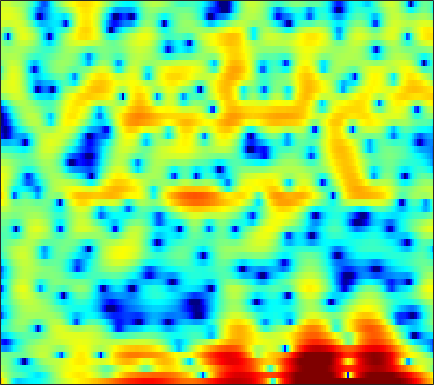

Source data for this figure (header and first rows):
7.4448, 5.8961, 3.6553, 1.199, -0.77087, -3.473, -5.9122, -7.1559, -7.8008, -7.5388, -7.0456, -6.7489, -6.3986, -6.121, -5.978, -5.8453, -5.7644, -5.6037, -5.2442, -4.6408, -3.7972, -3.0865, -2.1145, -1.0985
4.332, 3.184, 1.791, 0.6226, -0.07965, -0.7955, -1.301, -1.612, -1.995, -2.374, -2.793, -3.175, -3.794, -4.533, -5.125, -5.892, -6.489, -6.688, -6.516, -5.814, -4.714, -3.746, -2.399, -1.085
1.83, 1.208, 0.4063, -0.372, -0.9383, -1.667, -2.396, -2.932, -3.579, -4.089, -4.412, -4.524, -4.507, -4.323, -4.09, -3.684, -3.196, -2.795, -2.226, -1.601, -0.9574, -0.4579, 0.209, 0.8696
0.289, 0.242, -0.05476, -0.5787, -1.126, -2.126, -3.584, -5.059, -7.718, -11.75, -19.32, -24.18, -13.83, -8.759, -6.298, -3.923, -2.176, -1.163, -0.1173, 0.6703, 1.259, 1.591, 1.931, 2.158
-0.2512, -0.3695, -0.5564, -0.7228, -0.7989, -0.8909, -1.017, -1.115, -1.209, -1.192, -1.025, -0.7844, -0.3169, 0.2839, 0.7725, 1.427, 2.037, 2.414, 2.775, 2.931, 2.85, 2.603, 1.972, 0.9177
-9.642, -10.43, -10.68, -9.808, -8.695, -7.043, -5.512, -4.495, -3.321, -2.321, -1.459, -0.8593, -0.123, 0.5434, 0.9753, 1.476, 1.888, 2.133, 2.374, 2.506, 2.514, 2.434, 2.203, 1.856
-14.79, -15.92, -16.59, -14.78, -12.7, -10.07, -7.891, -6.508, -4.976, -3.743, -2.762, -2.148, -1.463, -0.8799, -0.4997, -0.04507, 0.3623, 0.6426, 0.9884, 1.312, 1.609, 1.816, 2.066, 2.285
-8.786, -8.089, -7.272, -6.45, -5.782, -4.861, -4.005, -3.425, -2.759, -2.235, -1.872, -1.712, -1.657, -1.764, -1.905, -2.072, -2.115, -1.99, -1.566, -0.8835, -0.05845, 0.5783, 1.387, 2.103
-4.834, -4.2, -3.307, -2.452, -1.857, -1.135, -0.5238, -0.1629, 0.1482, 0.2387, 0.07945, -0.2485, -1.033, -2.344, -3.808, -6.81, -12.25, -19.58, -12.82, -6.515, -2.896, -1.014, 0.806, 2.083
-6.748, -5.767, -4.416, -3.106, -2.217, -1.187, -0.3295, 0.1999, 0.7197, 1.011, 1.059, 0.9403, 0.5966, 0.04343, -0.4867, -1.263, -1.882, -2.067, -1.804, -1.053, -0.1046, 0.5916, 1.385, 1.957
-14.01, -10.84, -7.807, -5.501, -4.1, -2.568, -1.355, -0.6196, 0.1763, 0.7731, 1.185, 1.378, 1.516, 1.547, 1.521, 1.449, 1.373, 1.329, 1.308, 1.328, 1.36, 1.369, 1.333, 1.222
-8.871, -7.71, -6.097, -4.559, -3.499, -2.208, -1.082, -0.3609, 0.4328, 1.069, 1.556, 1.83, 2.071, 2.187, 2.212, 2.18, 2.081, 1.968, 1.773, 1.53, 1.238, 0.9802, 0.581, 0.1101
-5.455, -4.887, -3.95, -2.87, -2.042, -0.9731, 0.01314, 0.6742, 1.425, 2, 2.402, 2.599, 2.728, 2.712, 2.619, 2.403, 2.104, 1.848, 1.463, 1.028, 0.5405, 0.1219, -0.534, -1.337
-7.582, -6.654, -4.873, -2.963, -1.617, -0.03568, 1.255, 2.042, 2.87, 3.432, 3.717, 3.75, 3.574, 3.16, 2.704, 1.938, 1.096, 0.4881, -0.1759, -0.5948, -0.8391, -1.006, -1.346, -1.98
-16.19, -11.54, -6.761, -3.437, -1.534, 0.4942, 2.064, 2.961, 3.827, 4.337, 4.498, 4.364, 3.829, 2.826, 1.709, -0.397, -3.481, -6.689, -11.07, -9.115, -5.399, -3.515, -1.972, -1.221
-6.978, -6.204, -4.756, -3.078, -1.82, -0.2979, 0.9977, 1.811, 2.632, 3.136, 3.325, 3.254, 2.848, 2.069, 1.24, -0.2016, -1.954, -3.267, -4.403, -4.231, -3.17, -2.261, -1.247, -0.547
-10.81, -9.04, -6.716, -4.66, -3.271, -1.642, -0.3024, 0.5173, 1.386, 1.998, 2.341, 2.444, 2.388, 2.134, 1.837, 1.35, 0.8385, 0.4898, 0.1306, -0.06508, -0.1179, -0.09247, -0.0189, 0.03585
-13.38, -10.49, -7.364, -4.908, -3.409, -1.744, -0.3869, 0.4301, 1.28, 1.898, 2.289, 2.44, 2.484, 2.369, 2.191, 1.874, 1.508, 1.218, 0.8553, 0.5432, 0.3053, 0.1677, 0.01865, -0.1179
-6.937, -5.731, -4.101, -2.56, -1.488, -0.2422, 0.7919, 1.438, 2.115, 2.566, 2.82, 2.872, 2.763, 2.461, 2.122, 1.532, 0.816, 0.2402, -0.5066, -1.123, -1.499, -1.604, -1.544, -1.369
-3.728, -2.712, -1.449, -0.3295, 0.4329, 1.349, 2.095, 2.553, 3.025, 3.305, 3.383, 3.306, 2.993, 2.412, 1.783, 0.6291, -0.9407, -2.432, -4.883, -7.585, -8.976, -8.15, -5.986, -4.044
-2.457, -1.625, -0.6567, 0.2119, 0.77, 1.419, 1.983, 2.329, 2.686, 2.935, 3.025, 2.973, 2.72, 2.207, 1.611, 0.4986, -1.064, -2.615, -5.257, -8.386, -10.02, -8.901, -6.337, -4.192
-2.424, -1.87, -1.291, -0.8178, -0.5308, -0.2256, 0.0937, 0.3664, 0.7662, 1.213, 1.636, 1.885, 2.082, 2.086, 1.94, 1.56, 0.9688, 0.4237, -0.3432, -1.026, -1.503, -1.667, -1.675, -1.538
-2.502, -2.169, -2.018, -2.303, -2.722, -3.462, -4.127, -4.164, -3.328, -1.886, -0.3545, 0.6572, 1.722, 2.46, 2.819, 3.048, 3.042, 2.911, 2.588, 2.141, 1.589, 1.116, 0.4065, -0.4106
-1.841, -1.611, -1.827, -2.753, -4.063, -6.963, -12.9, -21.94, -11.43, -5.239, -1.74, 0.05727, 1.791, 2.964, 3.566, 4.062, 4.27, 4.254, 4.02, 3.552, 2.857, 2.151, 0.9322, -0.705
-0.9126, -0.7643, -0.8973, -1.271, -1.752, -2.447, -2.978, -3.056, -2.516, -1.512, -0.3033, 0.5487, 1.53, 2.295, 2.708, 3.06, 3.196, 3.15, 2.922, 2.477, 1.825, 1.19, 0.1377, -1.154
0.6253, 0.6346, 0.529, 0.3411, 0.1779, -0.06219, -0.1868, -0.2127, -0.1036, 0.1369, 0.4668, 0.7434, 1.078, 1.358, 1.507, 1.616, 1.597, 1.499, 1.258, 0.8849, 0.3554, -0.1163, -0.8502, -1.645
2.838, 2.617, 2.26, 1.781, 1.441, 1.019, 0.6844, 0.5385, 0.4246, 0.46, 0.533, 0.6007, 0.6779, 0.6913, 0.6765, 0.6079, 0.4927, 0.3917, 0.1827, -0.09213, -0.4747, -0.8727, -1.568, -2.49
5.501, 4.902, 3.87, 2.644, 1.635, 0.4239, -0.4647, -0.7444, -0.6723, -0.3826, -0.08243, 0.03271, 0.03859, -0.1467, -0.3869, -0.769, -1.067, -1.174, -1.095, -0.8876, -0.6874, -0.699, -1.031, -1.919
6.888, 5.882, 4.005, 1.41, -1.346, -6.576, -13.63, -11.35, -6.297, -3.772, -2.525, -2.173, -2.311, -3.031, -4.031, -5.981, -8.467, -9.625, -7.832, -4.797, -2.376, -1.097, -0.02154, 0.4764
5.793, 4.88, 3.233, 1.126, -0.7771, -3.342, -5.357, -5.915, -5.862, -5.599, -5.663, -5.907, -6.531, -7.397, -8.269, -9.862, -11.83, -12.53, -10.33, -6.8, -3.901, -2.211, -0.5136, 0.6774
5.255, 4.639, 3.583, 2.333, 1.287, -0.1969, -1.691, -2.841, -4.435, -6.283, -8.528, -10.47, -12.71, -13.07, -11.97, -10.13, -8.353, -7.162, -5.478, -3.826, -2.284, -1.229, -0.04453, 0.8765
5.05, 4.618, 3.914, 3.013, 2.257, 1.068, -0.2624, -1.425, -3.18, -5.417, -8.254, -11.01, -15.06, -15.02, -12.17, -8.761, -6.214, -4.701, -3.062, -1.713, -0.6187, 0.05514, 0.7481, 1.216
4.096, 3.795, 3.315, 2.678, 2.16, 1.34, 0.4305, -0.3376, -1.387, -2.504, -3.543, -4.209, -4.747, -4.758, -4.396, -3.58, -2.594, -1.836, -0.9099, -0.1129, 0.5183, 0.8591, 1.128, 1.161
2.394, 2.218, 1.89, 1.506, 1.16, 0.6729, 0.1369, -0.265, -0.8042, -1.251, -1.608, -1.775, -1.814, -1.644, -1.396, -0.9249, -0.3719, 0.0646, 0.6195, 1.086, 1.425, 1.559, 1.563, 1.319
0.1187, 0.03621, -0.1606, -0.3699, -0.604, -0.9104, -1.261, -1.506, -1.845, -2.088, -2.198, -2.138, -1.877, -1.4, -0.9426, -0.2456, 0.4792, 1.002, 1.625, 2.125, 2.454, 2.581, 2.558, 2.299
-3.251, -3.32, -3.369, -3.51, -3.579, -3.796, -4.102, -4.445, -4.969, -5.606, -6.027, -6.008, -5.333, -4.046, -2.873, -1.324, 0.08757, 0.9919, 1.999, 2.769, 3.298, 3.552, 3.687, 3.603
-8.672, -8.912, -8.997, -8.869, -8.552, -8.219, -8.1, -8.37, -9.284, -11.35, -15.66, -22.11, -16.83, -9.619, -6.291, -3.163, -0.9007, 0.3903, 1.725, 2.686, 3.383, 3.737, 4.035, 4.143
-16.47, -18.46, -20.89, -18.4, -15.95, -12.93, -11.01, -10.03, -9.509, -9.51, -9.733, -9.586, -8.287, -6.072, -4.297, -2.187, -0.5169, 0.4999, 1.513, 2.249, 2.765, 3.037, 3.306, 3.501
-18.66, -20.25, -21.62, -19.27, -16.21, -12.92, -10.1, -8.449, -6.684, -5.335, -4.197, -3.392, -2.348, -1.284, -0.5338, 0.3555, 1.031, 1.383, 1.635, 1.671, 1.494, 1.339, 1.201, 1.324
-21.36, -20.23, -17.57, -14.13, -12.08, -9.235, -6.688, -5.179, -3.288, -1.771, -0.5115, 0.2766, 1.121, 1.792, 2.128, 2.391, 2.392, 2.17, 1.582, 0.4978, -1.162, -2.834, -5.484, -6.467
-22.36, -20.28, -15.76, -11.87, -9.421, -6.694, -4.456, -2.959, -1.367, -0.05911, 0.9629, 1.543, 2.126, 2.443, 2.54, 2.459, 2.136, 1.696, 0.8153, -0.5251, -2.378, -4.217, -7.101, -8.268
-15.79, -13.35, -10.55, -7.848, -6.175, -4.154, -2.433, -1.361, -0.1949, 0.6938, 1.291, 1.583, 1.775, 1.747, 1.625, 1.308, 0.8363, 0.4283, -0.2417, -0.9196, -1.62, -2.048, -2.367, -2.197
-8.443, -6.747, -4.651, -2.888, -1.79, -0.4643, 0.5605, 1.127, 1.722, 2.017, 2.062, 1.949, 1.571, 1.04, 0.5267, -0.2122, -0.9565, -1.467, -2.03, -2.473, -2.77, -2.915, -2.886, -2.571
-0.03752, 0.4309, 1.104, 1.785, 2.346, 2.887, 3.254, 3.424, 3.384, 3.081, 2.498, 1.846, 0.7, -0.763, -2.06, -3.911, -5.537, -6.417, -6.85, -6.927, -6.965, -7.135, -7.496, -7.672
3.099, 3.264, 3.579, 3.914, 4.115, 4.266, 4.258, 4.109, 3.653, 2.919, 1.829, 0.7487, -1.094, -3.575, -5.964, -10.43, -18.39, -27.77, -17.06, -12.97, -11.66, -11.81, -13.97, -20.51
2.567, 2.955, 3.549, 4.064, 4.291, 4.467, 4.379, 4.101, 3.511, 2.591, 1.338, 0.1689, -1.663, -3.821, -5.609, -8.037, -10.08, -10.98, -10.94, -9.976, -9.262, -8.962, -8.775, -8.568
-1.067, 0.5459, 2.197, 3.348, 3.942, 4.348, 4.356, 4.117, 3.483, 2.466, 1.088, -0.177, -2.112, -4.219, -5.694, -7.209, -7.88, -7.798, -7.22, -6.371, -5.446, -4.804, -3.991, -3.242
-3.021, -0.7637, 1.35, 2.726, 3.41, 3.876, 3.928, 3.723, 3.062, 1.987, 0.4355, -1.064, -3.729, -7.403, -11.38, -18.79, -15.51, -11.27, -7.708, -5.455, -3.769, -2.777, -1.713, -0.8577
0.1431, 0.8023, 1.661, 2.34, 2.695, 2.937, 2.913, 2.714, 2.17, 1.306, 0.09086, -1.06, -2.95, -5.18, -6.918, -8.543, -8.412, -7.409, -5.768, -4.276, -3.041, -2.272, -1.39, -0.6498
1.266, 1.424, 1.642, 1.852, 1.955, 2.053, 2.029, 1.904, 1.611, 1.143, 0.503, -0.09351, -0.9707, -1.868, -2.469, -3.096, -3.43, -3.474, -3.335, -3.057, -2.679, -2.364, -1.913, -1.427
1.379, 1.216, 1.058, 1.029, 1.105, 1.28, 1.484, 1.608, 1.69, 1.634, 1.426, 1.175, 0.733, 0.2008, -0.2358, -0.8352, -1.428, -1.858, -2.392, -2.854, -3.199, -3.327, -3.302, -3.01
0.7968, -0.061, -1.03, -1.403, -1.1, -0.205, 0.8691, 1.602, 2.328, 2.765, 2.916, 2.87, 2.6, 2.122, 1.639, 0.8516, -0.1091, -0.9462, -2.229, -3.714, -5.348, -6.51, -7.428, -7.03
-0.1199, -2.637, -8.433, -18.42, -9.271, -3.007, 0.2971, 1.858, 3.236, 4.015, 4.335, 4.323, 4.028, 3.447, 2.846, 1.831, 0.5649, -0.5689, -2.398, -4.756, -8.146, -12.05, -23.75, -16.68
1.656, 0.626, -0.712, -1.27, -0.7742, 0.5669, 1.988, 2.85, 3.643, 4.021, 4.021, 3.783, 3.192, 2.318, 1.494, 0.2237, -1.162, -2.268, -3.769, -5.213, -6.611, -7.522, -8.16, -7.882
3.372, 3.29, 3.161, 3.129, 3.174, 3.353, 3.541, 3.647, 3.613, 3.347, 2.799, 2.192, 1.084, -0.3653, -1.671, -3.666, -5.776, -7.182, -8.439, -8.843, -8.52, -8.132, -7.528, -6.944
3.942, 4.073, 4.161, 4.184, 4.156, 4.072, 3.897, 3.676, 3.252, 2.627, 1.738, 0.8675, -0.6297, -2.61, -4.476, -7.725, -12.49, -18.2, -28.46, -17.26, -12.69, -10.58, -8.661, -7.31
3.664, 3.836, 3.954, 3.933, 3.861, 3.649, 3.351, 3.048, 2.561, 1.917, 1.072, 0.2672, -1.08, -2.791, -4.357, -6.771, -9.444, -11.28, -12.73, -12.68, -11.47, -10.26, -8.54, -6.894
2.998, 3.206, 3.24, 3.042, 2.787, 2.379, 1.977, 1.732, 1.433, 1.124, 0.7153, 0.282, -0.5236, -1.628, -2.675, -4.34, -6.324, -7.97, -10.32, -12.56, -13.27, -12.02, -9.166, -6.385
